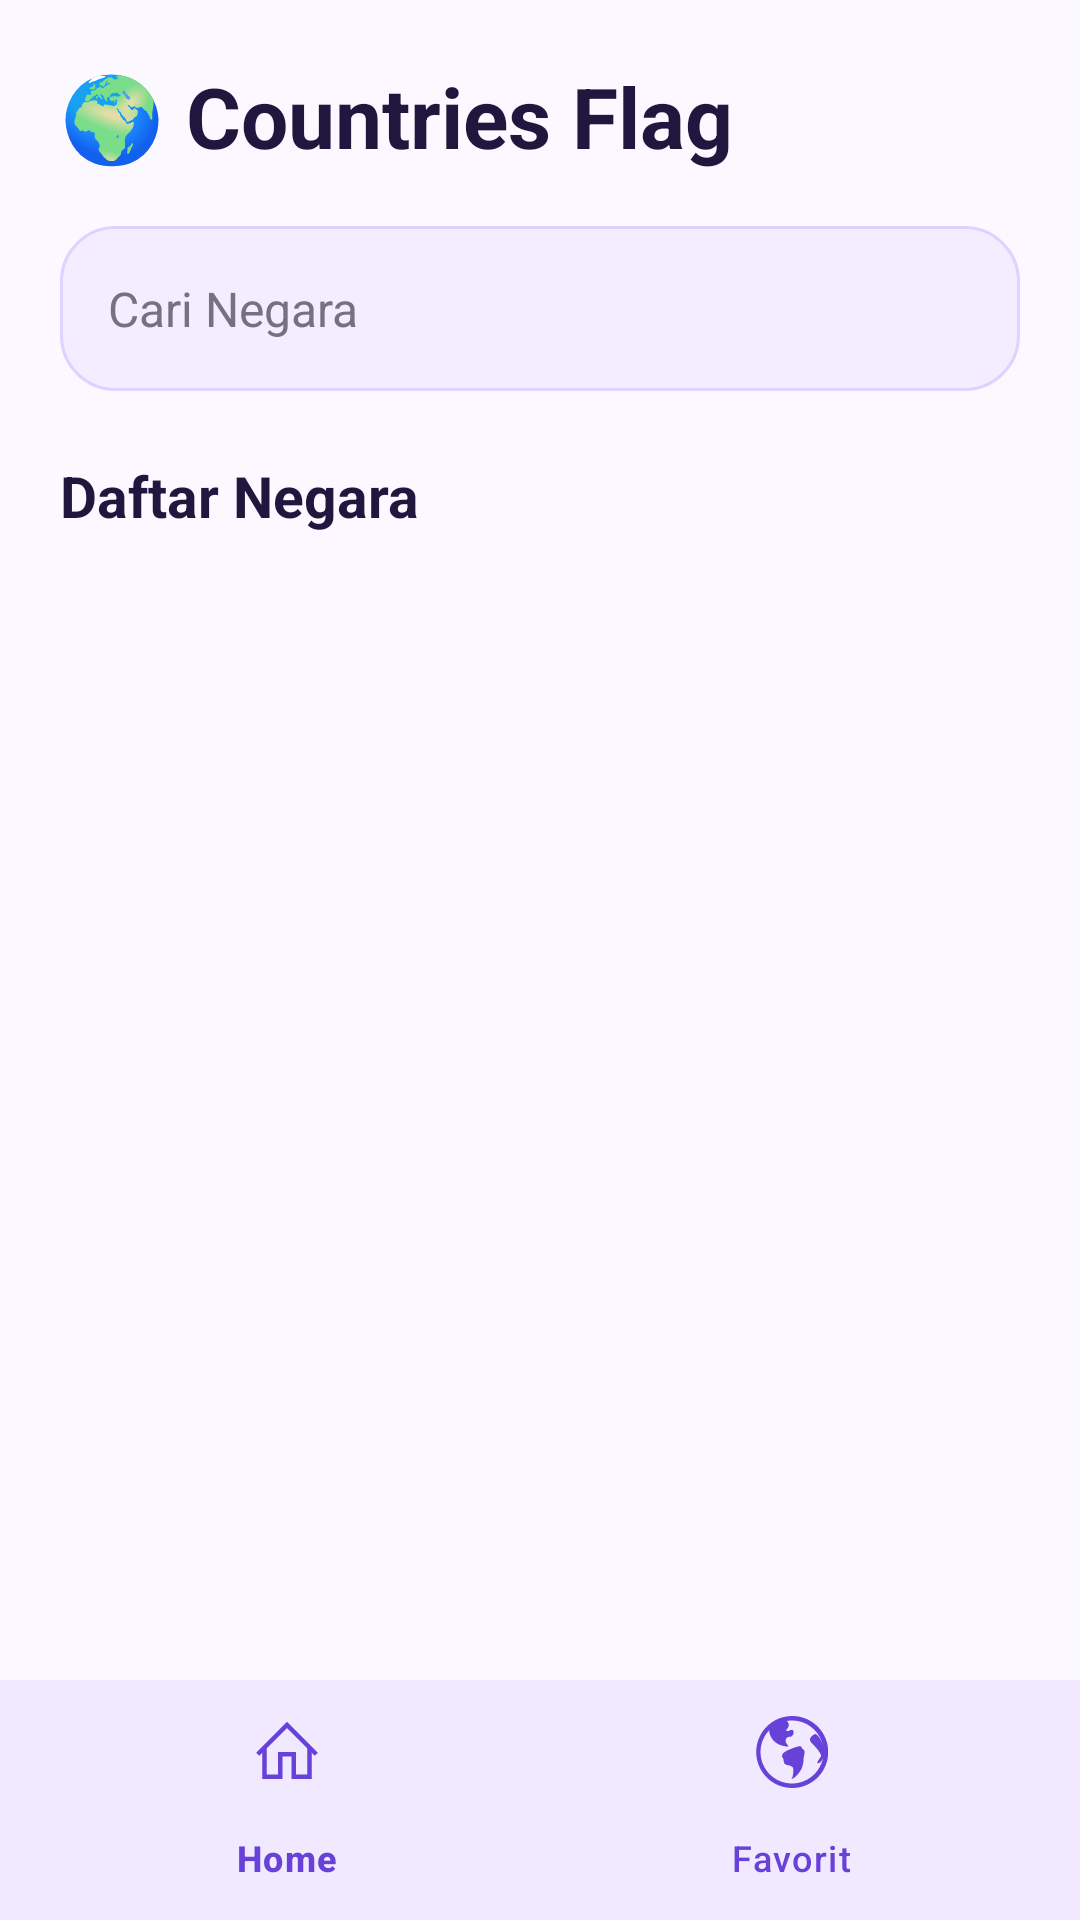

Layout XML and referenced resources for this Android screen:
<!-- AndroidManifest.xml: application theme Theme.Countries_Favorit -->
<!-- res/layout/activity_main.xml -->
<?xml version="1.0" encoding="utf-8"?>
<androidx.constraintlayout.widget.ConstraintLayout
    xmlns:android="http://schemas.android.com/apk/res/android"
    xmlns:app="http://schemas.android.com/apk/res-auto"
    android:layout_width="match_parent"
    android:id="@+id/rootLayout"
    android:layout_height="match_parent"
    android:background="@drawable/bg_main">

    <FrameLayout
        android:id="@+id/contentContainer"
        android:layout_width="0dp"
        android:layout_height="0dp"
        app:layout_constraintTop_toTopOf="parent"
        app:layout_constraintBottom_toTopOf="@id/bottomNavigation"
        app:layout_constraintStart_toStartOf="parent"
        app:layout_constraintEnd_toEndOf="parent">

        
        <LinearLayout
            android:id="@+id/homeContent"
            android:layout_width="match_parent"
            android:layout_height="match_parent"
            android:orientation="vertical"
            android:padding="20dp">

            <TextView
                android:layout_width="wrap_content"
                android:layout_height="wrap_content"
                android:text="🌍 Countries Flag"
                android:textColor="#21163D"
                android:textSize="28sp"
                android:textStyle="bold" />


            <EditText
                android:id="@+id/etSearch"
                android:layout_width="match_parent"
                android:layout_height="55dp"
                android:layout_marginTop="18dp"
                android:background="@drawable/bg_search"
                android:hint="Cari Negara"
                android:paddingStart="16dp"
                android:paddingEnd="16dp"
                android:singleLine="true"
                android:textColor="#17152A"
                android:textColorHint="#777080"
                android:textSize="16sp" />

            <TextView
                android:layout_width="wrap_content"
                android:layout_height="wrap_content"
                android:layout_marginTop="22dp"
                android:text="Daftar Negara"
                android:textColor="#21163D"
                android:textSize="19sp"
                android:textStyle="bold" />

            <androidx.recyclerview.widget.RecyclerView
                android:id="@+id/rvCountries"
                android:layout_width="match_parent"
                android:layout_height="0dp"
                android:layout_marginTop="10dp"
                android:layout_weight="1" />



        </LinearLayout>

        
        <LinearLayout
            android:id="@+id/favoriteContent"
            android:layout_width="match_parent"
            android:layout_height="match_parent"
            android:orientation="vertical"
            android:padding="20dp"
            android:visibility="gone">

            <TextView
                android:layout_width="wrap_content"
                android:layout_height="wrap_content"
                android:text="⭐ Negara Favorit"
                android:textSize="28sp"
                android:textStyle="bold"
                android:textColor="#21163D"/>

            <androidx.recyclerview.widget.RecyclerView
                android:id="@+id/rvFavorites"
                android:layout_width="match_parent"
                android:layout_height="0dp"
                android:layout_marginTop="15dp"
                android:layout_weight="1" />

            <TextView
                android:id="@+id/tvEmptyFavorites"
                android:layout_width="match_parent"
                android:layout_height="wrap_content"
                android:layout_marginTop="20dp"
                android:gravity="center"
                android:text="Belum ada negara favorit"
                android:textSize="18sp" />

        </LinearLayout>

    </FrameLayout>

    <com.google.android.material.bottomnavigation.BottomNavigationView
        android:id="@+id/bottomNavigation"
        android:layout_width="0dp"
        android:layout_height="wrap_content"
        android:background="#F0E9FF"
        android:elevation="8dp"
        android:visibility="visible"
        app:labelVisibilityMode="labeled"
        app:itemIconTint="#6841D9"
        app:itemTextColor="#6841D9"
        app:menu="@menu/bottom_nav_menu"
        app:layout_constraintBottom_toBottomOf="parent"
        app:layout_constraintStart_toStartOf="parent"
        app:layout_constraintEnd_toEndOf="parent" />

</androidx.constraintlayout.widget.ConstraintLayout>
<!-- resources referenced by this layout -->
<resources>
  <!-- drawable bg_main (drawable) -->
  <?xml version="1.0" encoding="utf-8"?>
  <shape xmlns:android="http://schemas.android.com/apk/res/android"
      android:shape="rectangle">
  
      <solid android:color="#FBF9FF" />
  
  </shape>
  <!-- drawable bg_search (drawable) -->
  <?xml version="1.0" encoding="utf-8"?>
  <shape xmlns:android="http://schemas.android.com/apk/res/android"
      android:shape="rectangle">
  
      <solid android:color="#F2EDFF" />
  
      <corners android:radius="18dp" />
  
      <stroke
          android:width="1dp"
          android:color="#DED2FF" />
  
  </shape>
  <style name="Theme.Countries_Favorit" parent="Base.Theme.Countries_Favorit" />
  <style name="Base.Theme.Countries_Favorit" parent="Theme.Material3.DayNight.NoActionBar">
          
          
      </style>
</resources>
